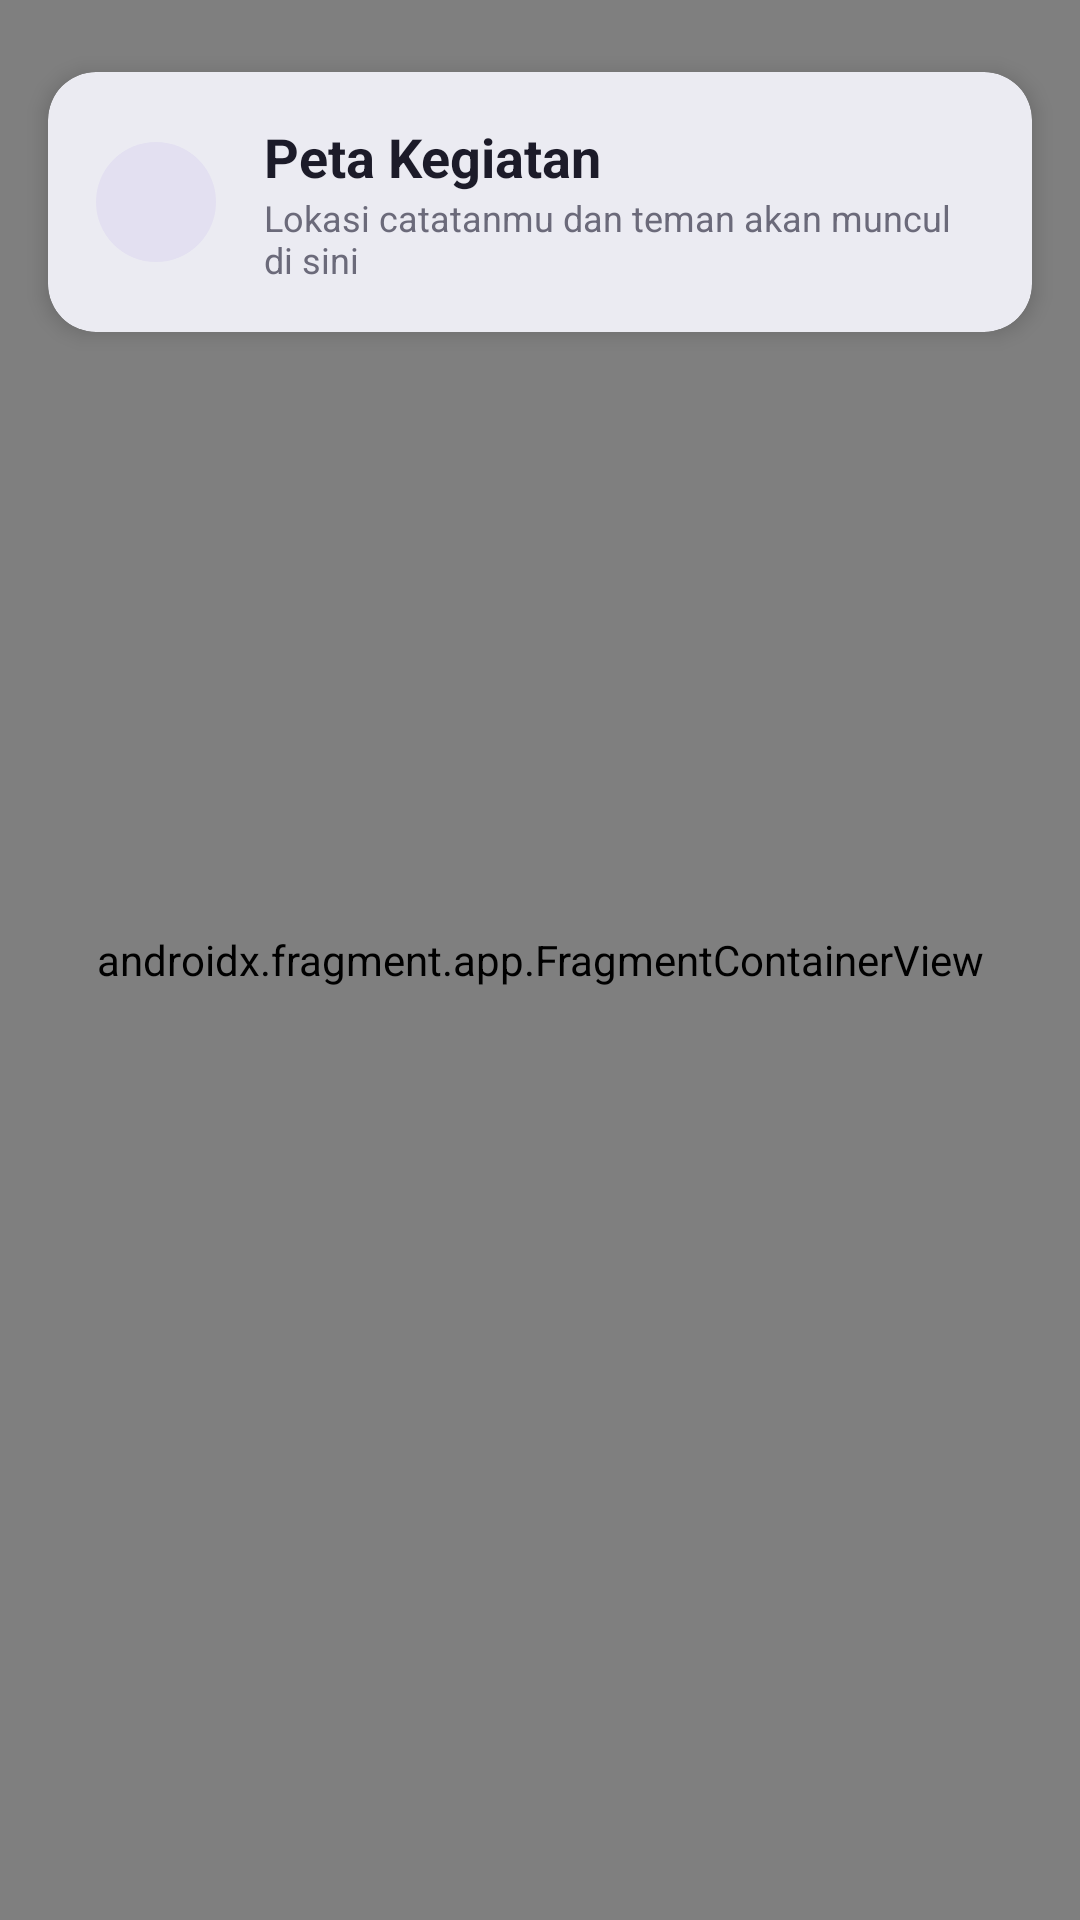

Produce the Android XML layout that renders to this screen, including the resource entries it uses.
<!-- AndroidManifest.xml: application theme Theme.OmniNoteConnect -->
<!-- res/layout/fragment_map.xml -->
<?xml version="1.0" encoding="utf-8"?>
<FrameLayout xmlns:android="http://schemas.android.com/apk/res/android"
    xmlns:app="http://schemas.android.com/apk/res-auto"
    xmlns:tools="http://schemas.android.com/tools"
    android:layout_width="match_parent"
    android:layout_height="match_parent"
    android:background="@color/background"
    tools:context=".ui.Map.MapFragment">

    
    <androidx.fragment.app.FragmentContainerView
        android:id="@+id/map"
        android:name="com.google.android.gms.maps.SupportMapFragment"
        android:layout_width="match_parent"
        android:layout_height="match_parent" />

    
    <com.google.android.material.card.MaterialCardView
        android:layout_width="match_parent"
        android:layout_height="wrap_content"
        android:layout_marginStart="@dimen/space_m"
        android:layout_marginTop="@dimen/space_l"
        android:layout_marginEnd="@dimen/space_m"
        app:cardBackgroundColor="@color/surface"
        app:cardCornerRadius="@dimen/radius_card"
        app:cardElevation="4dp"
        app:strokeWidth="0dp">

        <LinearLayout
            android:layout_width="match_parent"
            android:layout_height="wrap_content"
            android:gravity="center_vertical"
            android:orientation="horizontal"
            android:padding="@dimen/space_m">

            <FrameLayout
                android:layout_width="40dp"
                android:layout_height="40dp"
                android:background="@drawable/background_oval_dashboard">

                <ImageView
                    android:layout_width="22dp"
                    android:layout_height="22dp"
                    android:layout_gravity="center"
                    android:importantForAccessibility="no"
                    android:src="@drawable/ic_map"
                    app:tint="@color/primary" />
            </FrameLayout>

            <LinearLayout
                android:layout_width="0dp"
                android:layout_height="wrap_content"
                android:layout_marginStart="@dimen/space_m"
                android:layout_weight="1"
                android:orientation="vertical">

                <TextView
                    android:layout_width="wrap_content"
                    android:layout_height="wrap_content"
                    android:text="@string/map_title"
                    android:textAppearance="@style/TextAppearance.Omni.Title" />

                <TextView
                    android:layout_width="wrap_content"
                    android:layout_height="wrap_content"
                    android:text="@string/map_subtitle"
                    android:textAppearance="@style/TextAppearance.Omni.Caption" />
            </LinearLayout>
        </LinearLayout>
    </com.google.android.material.card.MaterialCardView>

</FrameLayout>
<!-- resources referenced by this layout -->
<resources>
  <color name="background">#F2F1F6</color>
  <color name="primary">#32357A</color>
  <color name="surface">#FFFFFF</color>
  <dimen name="radius_card">16dp</dimen>
  <dimen name="space_l">24dp</dimen>
  <dimen name="space_m">16dp</dimen>
  <!-- drawable background_oval_dashboard (drawable) -->
  <?xml version="1.0" encoding="utf-8"?>
  <selector xmlns:android="http://schemas.android.com/apk/res/android">
  <item>
      <shape android:shape="oval">
          <solid android:color="#E3E0F1" />
      </shape>
  </item>
  </selector>
  <string name="map_subtitle">Lokasi catatanmu dan teman akan muncul di sini</string>
  <string name="map_title">Peta Kegiatan</string>
  <style name="TextAppearance.Omni.Caption" parent="TextAppearance.AppCompat">
          <item name="android:textSize">12sp</item>
          <item name="android:textColor">@color/text_secondary</item>
      </style>
  <style name="TextAppearance.Omni.Title" parent="TextAppearance.AppCompat">
          <item name="android:textSize">18sp</item>
          <item name="android:textStyle">bold</item>
          <item name="android:textColor">@color/text_primary</item>
      </style>
  <style name="Theme.OmniNoteConnect" parent="Base.Theme.OmniNoteConnect" />
  <color name="text_secondary">#6B6A7A</color>
  <color name="text_primary">#1C1B29</color>
  <style name="Base.Theme.OmniNoteConnect" parent="Theme.Material3.DayNight.NoActionBar">
          <item name="colorPrimary">@color/primary</item>
          <item name="colorOnPrimary">@color/on_primary</item>
          <item name="colorSecondary">@color/primary</item>
          <item name="colorOnSecondary">@color/on_primary</item>
          <item name="colorSurface">@color/surface</item>
          <item name="colorOnSurface">@color/text_primary</item>
          <item name="colorOnSurfaceVariant">@color/text_secondary</item>
          <item name="colorOutline">@color/outline</item>
          <item name="android:colorBackground">@color/background</item>
          <item name="colorOnBackground">@color/text_primary</item>
          <item name="android:windowBackground">@color/background</item>
          <item name="android:textColorPrimary">@color/text_primary</item>
          <item name="android:textColorSecondary">@color/text_secondary</item>
          <item name="android:statusBarColor">@color/header_background</item>
          <item name="colorControlHighlight">@color/ripple_color</item>
      </style>
  <color name="on_primary">#FFFFFF</color>
  <color name="outline">#DDDBE8</color>
  <color name="header_background">#32357A</color>
  <color name="ripple_color">#1F32357A</color>
</resources>
